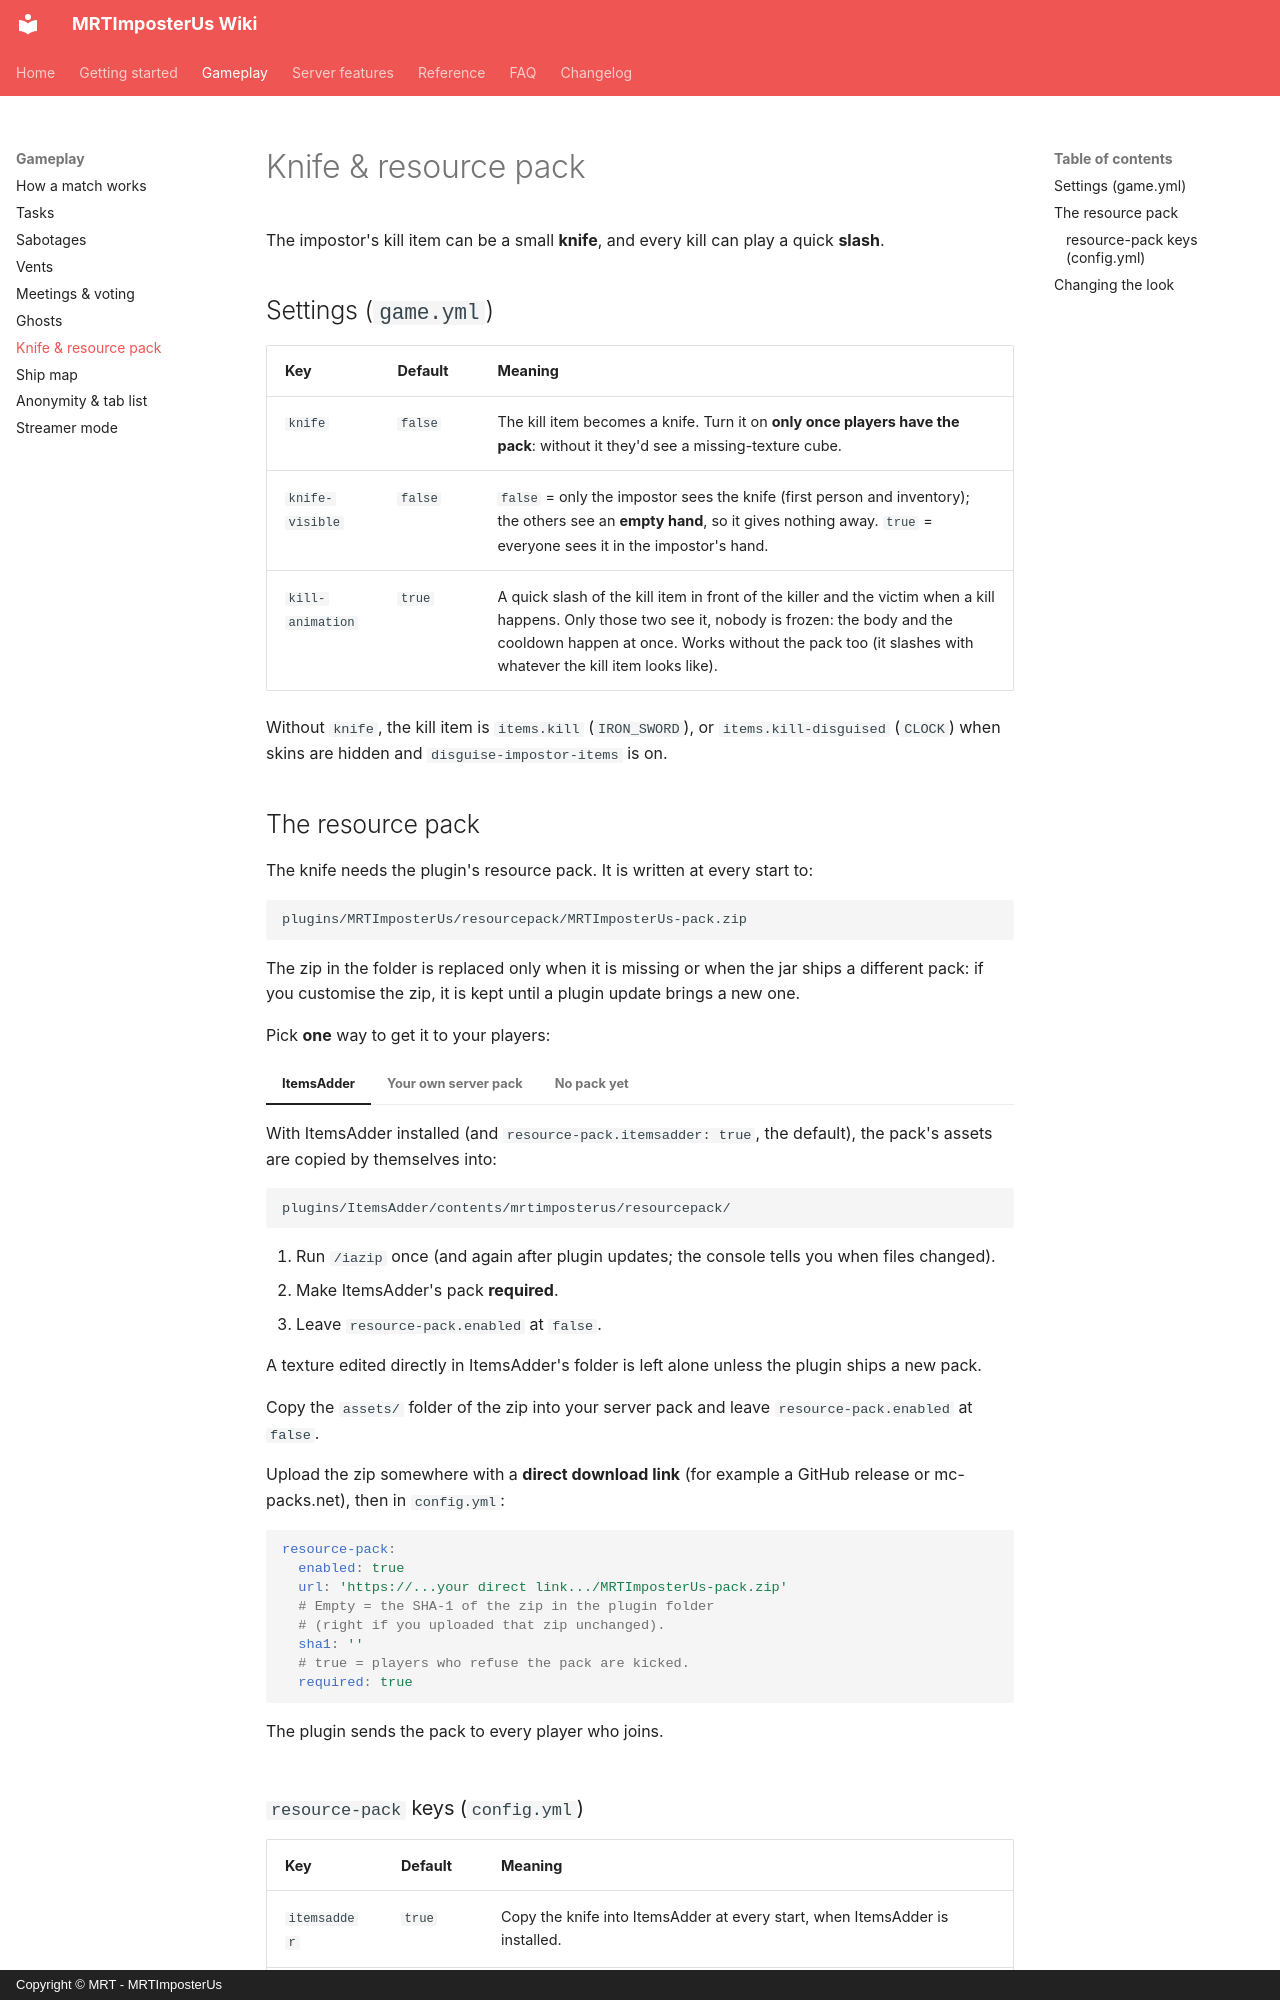

repository: Giuseppe-Marco/mrtimposterus-wiki · page: gameplay/knife/index.html · generator: mkdocs · copyright: Copyright © MRT - MRTImposterUs

# Knife & resource pack

The impostor's kill item can be a small **knife**, and every kill can play a quick **slash**.

## Settings (`game.yml`)

| Key | Default | Meaning |
|---|---|---|
| `knife` | `false` | The kill item becomes a knife. Turn it on **only once players have the pack**: without it they'd see a missing-texture cube. |
| `knife-visible` | `false` | `false` = only the impostor sees the knife (first person and inventory); the others see an **empty hand**, so it gives nothing away. `true` = everyone sees it in the impostor's hand. |
| `kill-animation` | `true` | A quick slash of the kill item in front of the killer and the victim when a kill happens. Only those two see it, nobody is frozen: the body and the cooldown happen at once. Works without the pack too (it slashes with whatever the kill item looks like). |

Without `knife`, the kill item is `items.kill` (`IRON_SWORD`), or `items.kill-disguised` (`CLOCK`) when skins are hidden and `disguise-impostor-items` is on.

## The resource pack

The knife needs the plugin's resource pack. It is written at every start to:

```text
plugins/MRTImposterUs/resourcepack/MRTImposterUs-pack.zip
```

The zip in the folder is replaced only when it is missing or when the jar ships a different pack: if you customise the zip, it is kept until a plugin update brings a new one.

Pick **one** way to get it to your players:

=== "ItemsAdder"

    With ItemsAdder installed (and `resource-pack.itemsadder: true`, the default), the pack's assets are copied by themselves into:

    ```text
    plugins/ItemsAdder/contents/mrtimposterus/resourcepack/
    ```

    1. Run `/iazip` once (and again after plugin updates; the console tells you when files changed).
    2. Make ItemsAdder's pack **required**.
    3. Leave `resource-pack.enabled` at `false`.

    A texture edited directly in ItemsAdder's folder is left alone unless the plugin ships a new pack.

=== "Your own server pack"

    Copy the `assets/` folder of the zip into your server pack and leave `resource-pack.enabled` at `false`.

=== "No pack yet"

    Upload the zip somewhere with a **direct download link** (for example a GitHub release or mc-packs.net), then in `config.yml`:

    ```yaml
    resource-pack:
      enabled: true
      url: 'https://...your direct link.../MRTImposterUs-pack.zip'
      # Empty = the SHA-1 of the zip in the plugin folder
      # (right if you uploaded that zip unchanged).
      sha1: ''
      # true = players who refuse the pack are kicked.
      required: true
    ```

    The plugin sends the pack to every player who joins.
